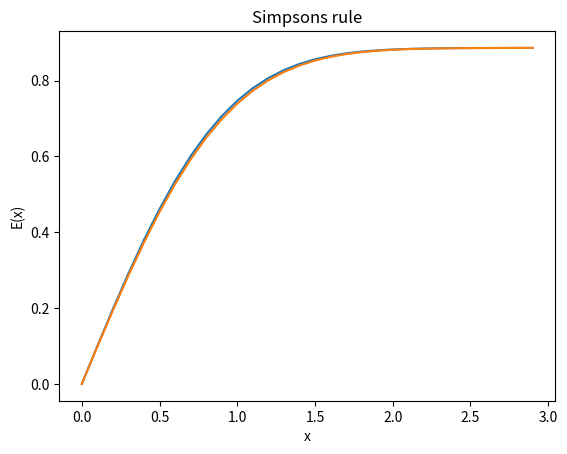

Here is the Python script that generated this plot:
# -*- coding: utf-8 -*-
"""
Created on Wed Sep 14 14:32:27 2022

@author: wwang3
"""

import numpy as np
import matplotlib.pyplot as plt
def f(x):       #define the function exp(-t**2)
    return np.exp(-x**2)
x=np.arange(0,3,0.1) # define array for x
a=0.0
b=x
N=100 # number of slices
h=(b-a)/N

# use Tranpezoidal rule to calculate the integration
s=0.5*f(a)+0.5*f(b)
for k in range(1,N):
    s+=f(a+k*h)
F_trap=h*s

# use Simpsons rule to calculate the integration
s1=f(a)+f(b)
for i in range(1,int(N/2)):
    s1+=4*f(a+(2*i-1)*h)
for j in range(1,int(N/2-1)):
    s1+=2*f(a+2*j*h)
F_sim=s1*h/3

# figure of integral with x
plt.plot(x,F_trap)
plt.title("Tranpezoidal rule")
plt.xlabel("x")
plt.ylabel("E(x)")
plt.show()

plt.plot(x,F_sim)
plt.title("Simpsons rule")
plt.xlabel("x")
plt.ylabel("E(x)")
plt.show()